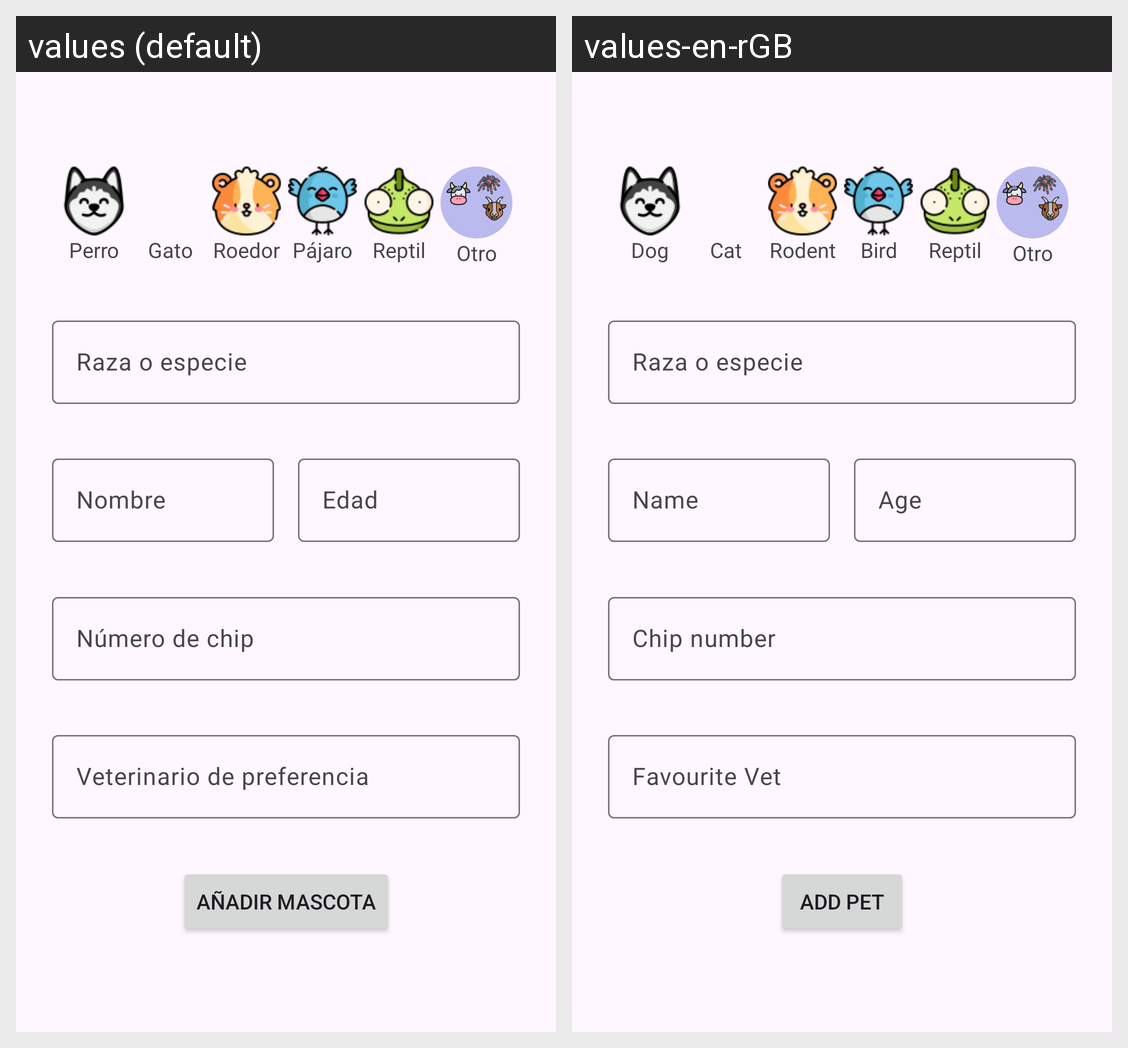

For this localized Android screen grid, give each drawn string resource with its value in every locale shown.
Android screen res/layout/activity_main.xml rendered under 2 locales, left to right: values (default), values-en-rGB. Device: Nexus 5 (rendered at 1080×1920; each locale shown at half size, 540×960, under a caption strip naming it); theme Theme.PetProtech.
Strings drawn on this screen, with the default value and each locale's value (text and hints the layout hard-codes, and strings that could not be matched under every locale, appear in the picture but are not listed):

perro
  values: Perro
  values-en-rGB: Dog

gato
  values: Gato
  values-en-rGB: Cat

roedor
  values: Roedor
  values-en-rGB: Rodent

pajaro
  values: Pájaro
  values-en-rGB: Bird

nombre
  values: Nombre
  values-en-rGB: Name

edad
  values: Edad
  values-en-rGB: Age

numero_chip
  values: Número de chip
  values-en-rGB: Chip number

veterinario_preferido
  values: Veterinario de preferencia
  values-en-rGB: Favourite Vet

anadir_mascota
  values: Añadir Mascota
  values-en-rGB: Add Pet
